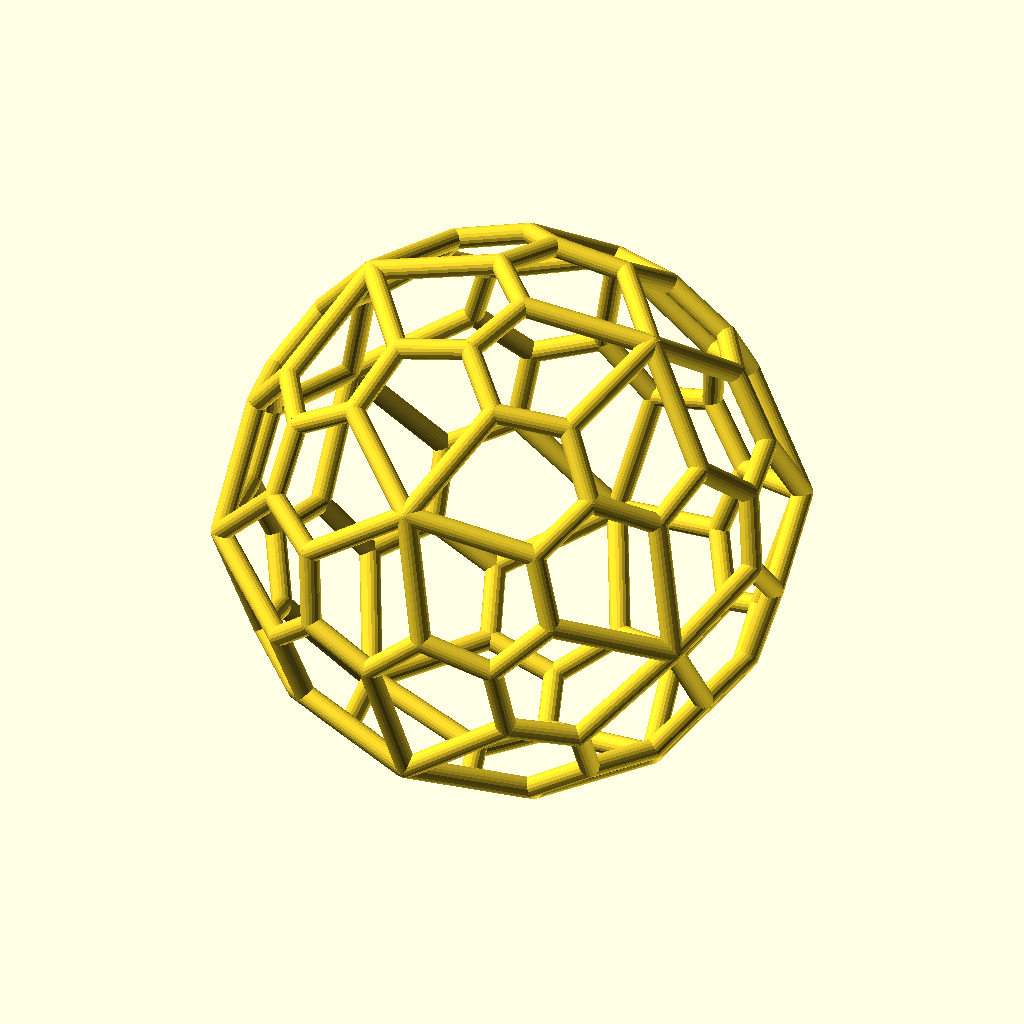
Cell 1: the model at its default parameters.
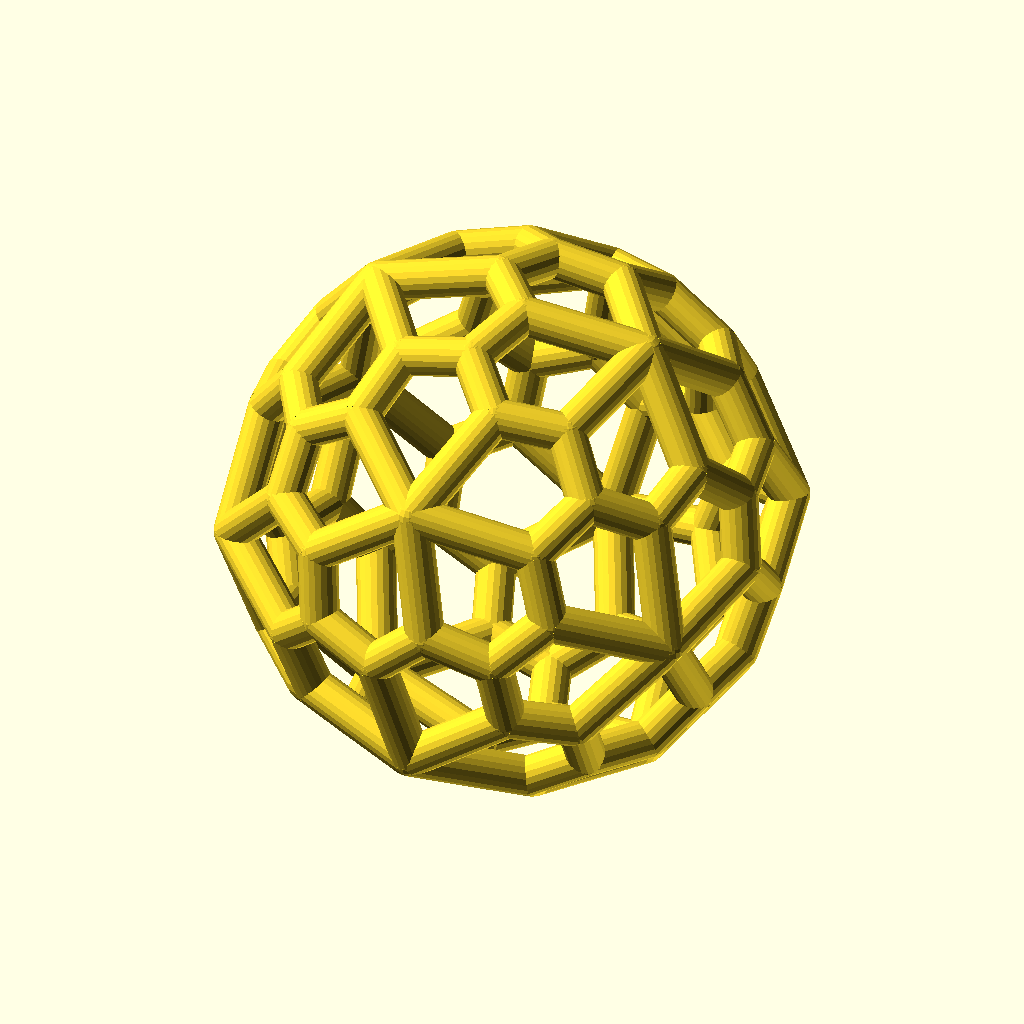
Cell 2 — R set to 1.6, the other parameters unchanged.
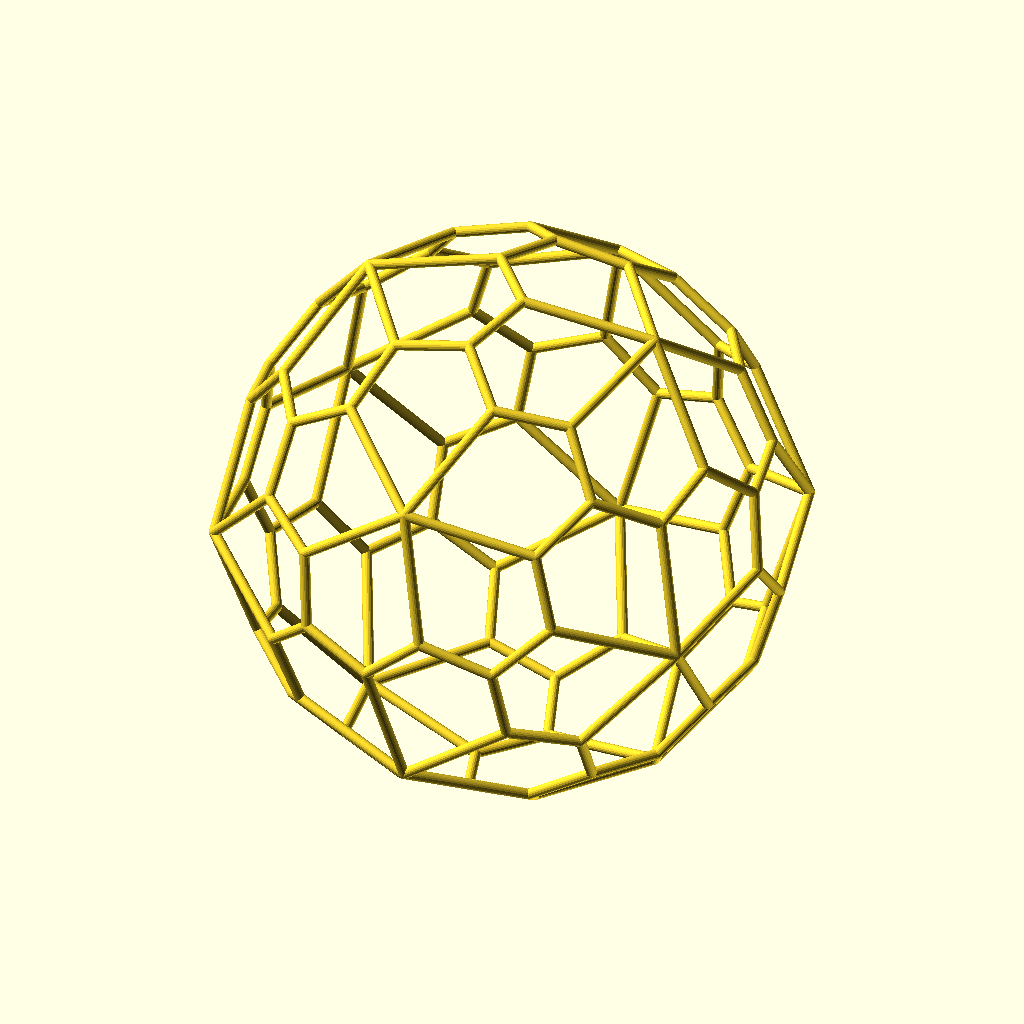
Cell 3 — S set to 20, the other parameters unchanged.
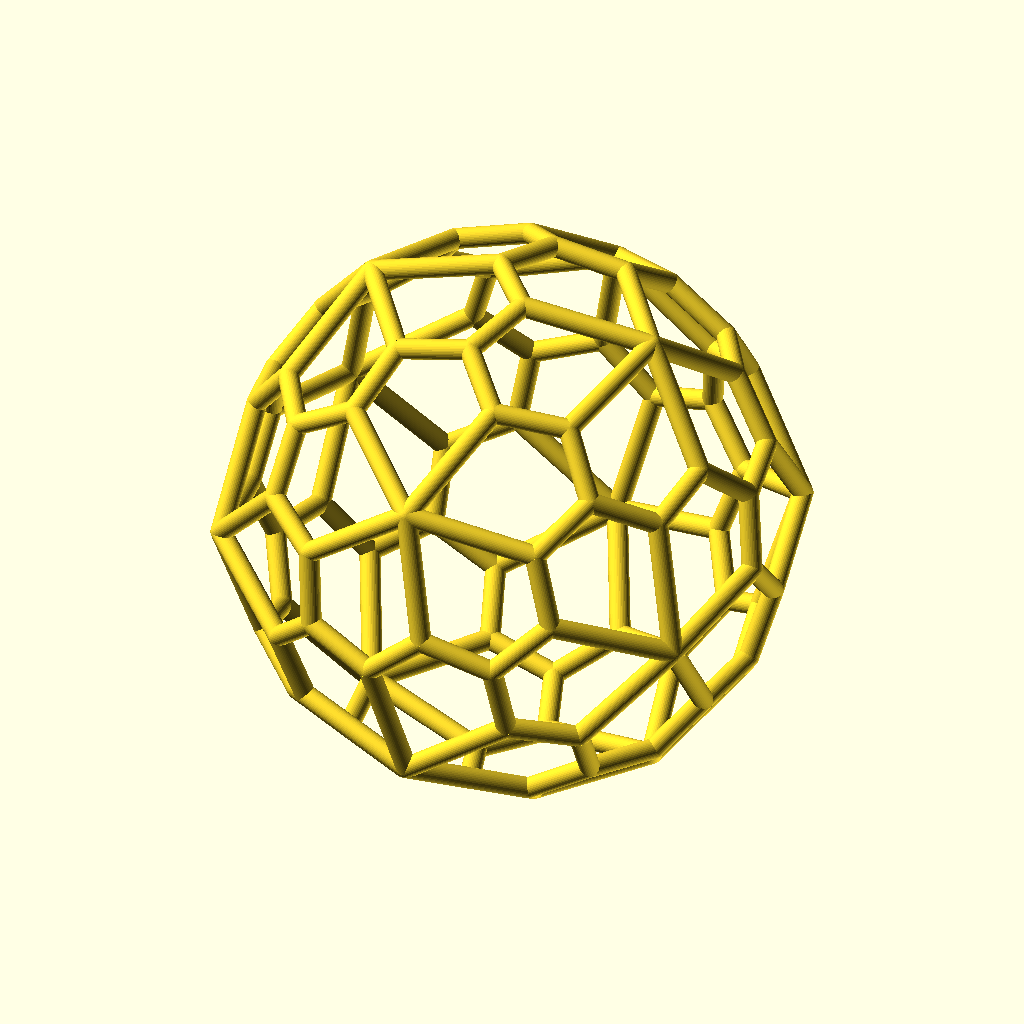
Cell 4: the same model with Sides = 40.
The same orthographic view direction (rotation 55°, 0°, 25°; colour scheme Cornfield) for every cell, with the view re-fitted per cell, so scale and position can differ between cells.
Source of the model, pentagonal_hexacontahedron.scad:
// Wire radius
R=0.8;
// scale
S=10;
// number of sides to wire 
Sides=20;
// Generate the wire frame
Wire = 1;
// Generate the plane faces
Face=0;

function length(p) = sqrt(pow(p[0],2) + pow(p[1],2) + pow(p[2],2));

$fn=Sides;

module cylinder_eps(p1, p2, r) {
   assign(p = p2 - p1)
   assign(distance = length(p)) {   
//      echo(p1,p2,distance);
      translate(p1) sphere(r);
      translate(p1 + p/2)
//rotation of XoY plane by the Z axis with the angle of the [p1 p2] line projection with the X axis on the XoY plane
      rotate([0, 0, atan2(p[1], p[0])]) //rotation
//rotation of ZoX plane by the y axis with the angle given by the z coordinate and the sqrt(x^2 + y^2)) point in the XoY plan
      rotate([0, atan2(sqrt(pow(p[0], 2)+pow(p[1], 2)),p[2]), 0])
      cylinder(h = distance, r = r,center=true);
  }
}

module wire_face(face,points, r=2, i=0) {
    for (i = [0:len(face)-1]) 
         cylinder_eps(points[face[i]],points[face[(i+1)% len(face)]], r);
}

module wire_polyhedron(points,faces,r) {
   for (i =[0:len(faces)-1])
      wire_face(faces[i],points,r);
}


//   from http://dmccooey.com/polyhedra/LpentagonalHexecontahedron.html

C0  = 0.192893711352359022108262546061;
C1  = 0.218483370127321224365534157111;
C2  = 0.374821658114562295266609516608;
C3  = 0.567715369466921317374872062669;
C4  = 0.728335176957191477360671629838;
C5  = 0.755467260516595579705585253517;
C6  = 0.824957552676275846265811111988;
C7  = 0.921228888309550499468934175898;
C8  = 0.959987701391583803994339068107;
C9  = 1.13706613386050418840961998424;
C10 = 1.16712343647533397917215468549;
C11 = 1.22237170490362309266282747264;
C12 = 1.27209628257581214613814794036;
C13 = 1.52770307085850512136921113078;
C14 = 1.64691794069037444140475745697;
C15 = 1.74618644098582634573474528789;
C16 = 1.86540131081769566577029161408;
C17 = 1.88844538928366915418351670356;
C18 = 1.97783896542021867236841272616;
C19 = 2.097053835252087992403959052348;

points = [
[  C0,  -C1,  C19],
 [  C0,   C1, -C19],
 [ -C0,   C1,  C19],
[ -C0,  -C1, -C19],
[ C19,  -C0,   C1],
[ C19,   C0,  -C1],
[-C19,   C0,   C1],
[-C19,  -C0,  -C1],
 [  C1, -C19,   C0],
 [  C1,  C19,  -C0],
 [ -C1,  C19,   C0],
 [ -C1, -C19,  -C0],
 [ 0.0,   C5,  C18],
[ 0.0,   C5, -C18],
 [ 0.0,  -C5,  C18],
 [ 0.0,  -C5, -C18],
 [ C18,  0.0,   C5],
 [ C18,  0.0,  -C5],
 [-C18,  0.0,   C5],
 [-C18,  0.0,  -C5],
 [  C5,  C18,  0.0],
 [  C5, -C18,  0.0],
[ -C5,  C18,  0.0],
 [ -C5, -C18,  0.0],
 [ C10,  0.0,  C17],
 [ C10,  0.0, -C17],
 [-C10,  0.0,  C17],
 [-C10,  0.0, -C17],
 [ C17,  C10,  0.0],
 [ C17, -C10,  0.0],
 [-C17,  C10,  0.0],
 [-C17, -C10,  0.0],
[ 0.0,  C17,  C10],
[ 0.0,  C17, -C10],
 [ 0.0, -C17,  C10],
 [ 0.0, -C17, -C10],
 [  C3,   C6,  C16],
 [  C3,  -C6, -C16],
 [ -C3,  -C6,  C16],
 [ -C3,   C6, -C16],
 [ C16,   C3,   C6],
 [ C16,  -C3,  -C6],
 [-C16,  -C3,   C6],
 [-C16,   C3,  -C6],
[  C6,  C16,   C3],
 [  C6, -C16,  -C3],
[ -C6, -C16,   C3],
[ -C6,  C16,  -C3],
 [  C2,  -C9,  C15],
[  C2,   C9, -C15],
[ -C2,   C9,  C15],
[ -C2,  -C9, -C15],
 [ C15,  -C2,   C9],
 [ C15,   C2,  -C9],
 [-C15,   C2,   C9],
 [-C15,  -C2,  -C9],
 [  C9, -C15,   C2],
[  C9,  C15,  -C2],
[ -C9,  C15,   C2],
[ -C9, -C15,  -C2],
 [  C7,  -C8,  C14],
 [  C7,   C8, -C14],
 [ -C7,   C8,  C14],
 [ -C7,  -C8, -C14],
 [ C14,  -C7,   C8],
[ C14,   C7,  -C8],
[-C14,   C7,   C8],
 [-C14,  -C7,  -C8],
 [  C8, -C14,   C7],
[  C8,  C14,  -C7],
 [ -C8,  C14,   C7],
 [ -C8, -C14,  -C7],
 [  C4,  C12,  C13],
 [  C4, -C12, -C13],
[ -C4, -C12,  C13],
 [ -C4,  C12, -C13],
 [ C13,   C4,  C12],
 [ C13,  -C4, -C12],
 [-C13,  -C4,  C12],
 [-C13,   C4, -C12],
 [ C12,  C13,   C4],
 [ C12, -C13,  -C4],
 [-C12, -C13,   C4],
[-C12,  C13,  -C4],
 [ C11,  C11,  C11],
 [ C11,  C11, -C11],
 [ C11, -C11,  C11],
 [ C11, -C11, -C11],
 [-C11,  C11,  C11],
[-C11,  C11, -C11],
 [-C11, -C11,  C11],
 [-C11, -C11, -C11]
];


faces= [
[ 24,  0, 14, 48, 60 ],
[ 24, 60, 86, 64, 52 ],
[ 24, 52, 16, 40, 76 ],
[ 24, 76, 84, 72, 36 ],
[ 24, 36, 12,  2,  0 ],
[ 25,  1, 13, 49, 61 ],
[ 25, 61, 85, 65, 53 ],
[ 25, 53, 17, 41, 77 ],
[ 25, 77, 87, 73, 37 ],
[ 25, 37, 15,  3,  1 ],
[ 26,  2, 12, 50, 62 ],
[ 26, 62, 88, 66, 54 ],
[ 26, 54, 18, 42, 78 ],
[ 26, 78, 90, 74, 38 ],
[ 26, 38, 14,  0,  2 ],
[ 27,  3, 15, 51, 63 ],
[ 27, 63, 91, 67, 55 ],
[ 27, 55, 19, 43, 79 ],
[ 27, 79, 89, 75, 39 ],
[ 27, 39, 13,  1,  3 ],
[ 28,  5, 17, 53, 65 ],
[ 28, 65, 85, 69, 57 ],
[ 28, 57, 20, 44, 80 ],
[ 28, 80, 84, 76, 40 ],
[ 28, 40, 16,  4,  5 ],
[ 29,  4, 16, 52, 64 ],
[ 29, 64, 86, 68, 56 ],
[ 29, 56, 21, 45, 81 ],
[ 29, 81, 87, 77, 41 ],
[ 29, 41, 17,  5,  4 ],
[ 30,  6, 18, 54, 66 ],
[ 30, 66, 88, 70, 58 ],
[ 30, 58, 22, 47, 83 ],
[ 30, 83, 89, 79, 43 ],
[ 30, 43, 19,  7,  6 ],
[ 31,  7, 19, 55, 67 ],
[ 31, 67, 91, 71, 59 ],
[ 31, 59, 23, 46, 82 ],
[ 31, 82, 90, 78, 42 ],
[ 31, 42, 18,  6,  7 ],
[ 32, 10, 22, 58, 70 ],
[ 32, 70, 88, 62, 50 ],
[ 32, 50, 12, 36, 72 ],
[ 32, 72, 84, 80, 44 ],
[ 32, 44, 20,  9, 10 ],
[ 33,  9, 20, 57, 69 ],
[ 33, 69, 85, 61, 49 ],
[ 33, 49, 13, 39, 75 ],
[ 33, 75, 89, 83, 47 ],
[ 33, 47, 22, 10,  9 ],
[ 34,  8, 21, 56, 68 ],
[ 34, 68, 86, 60, 48 ],
[ 34, 48, 14, 38, 74 ],
[ 34, 74, 90, 82, 46 ],
[ 34, 46, 23, 11,  8 ],
[ 35, 11, 23, 59, 71 ],
[ 35, 71, 91, 63, 51 ],
[ 35, 51, 15, 37, 73 ],
[ 35, 73, 87, 81, 45 ],
[ 35, 45, 21,  8, 11 ]
];
if (Wire) wire_polyhedron(S* points,faces,R);
if (Face) polyhedron(points=S* points,faces=faces);
Parameter table extracted from the source (name, type, default, range or options):
R: number, default 0.8
S: number, default 10
Sides: number, default 20
Wire: number, default 1
Face: number, default 0
